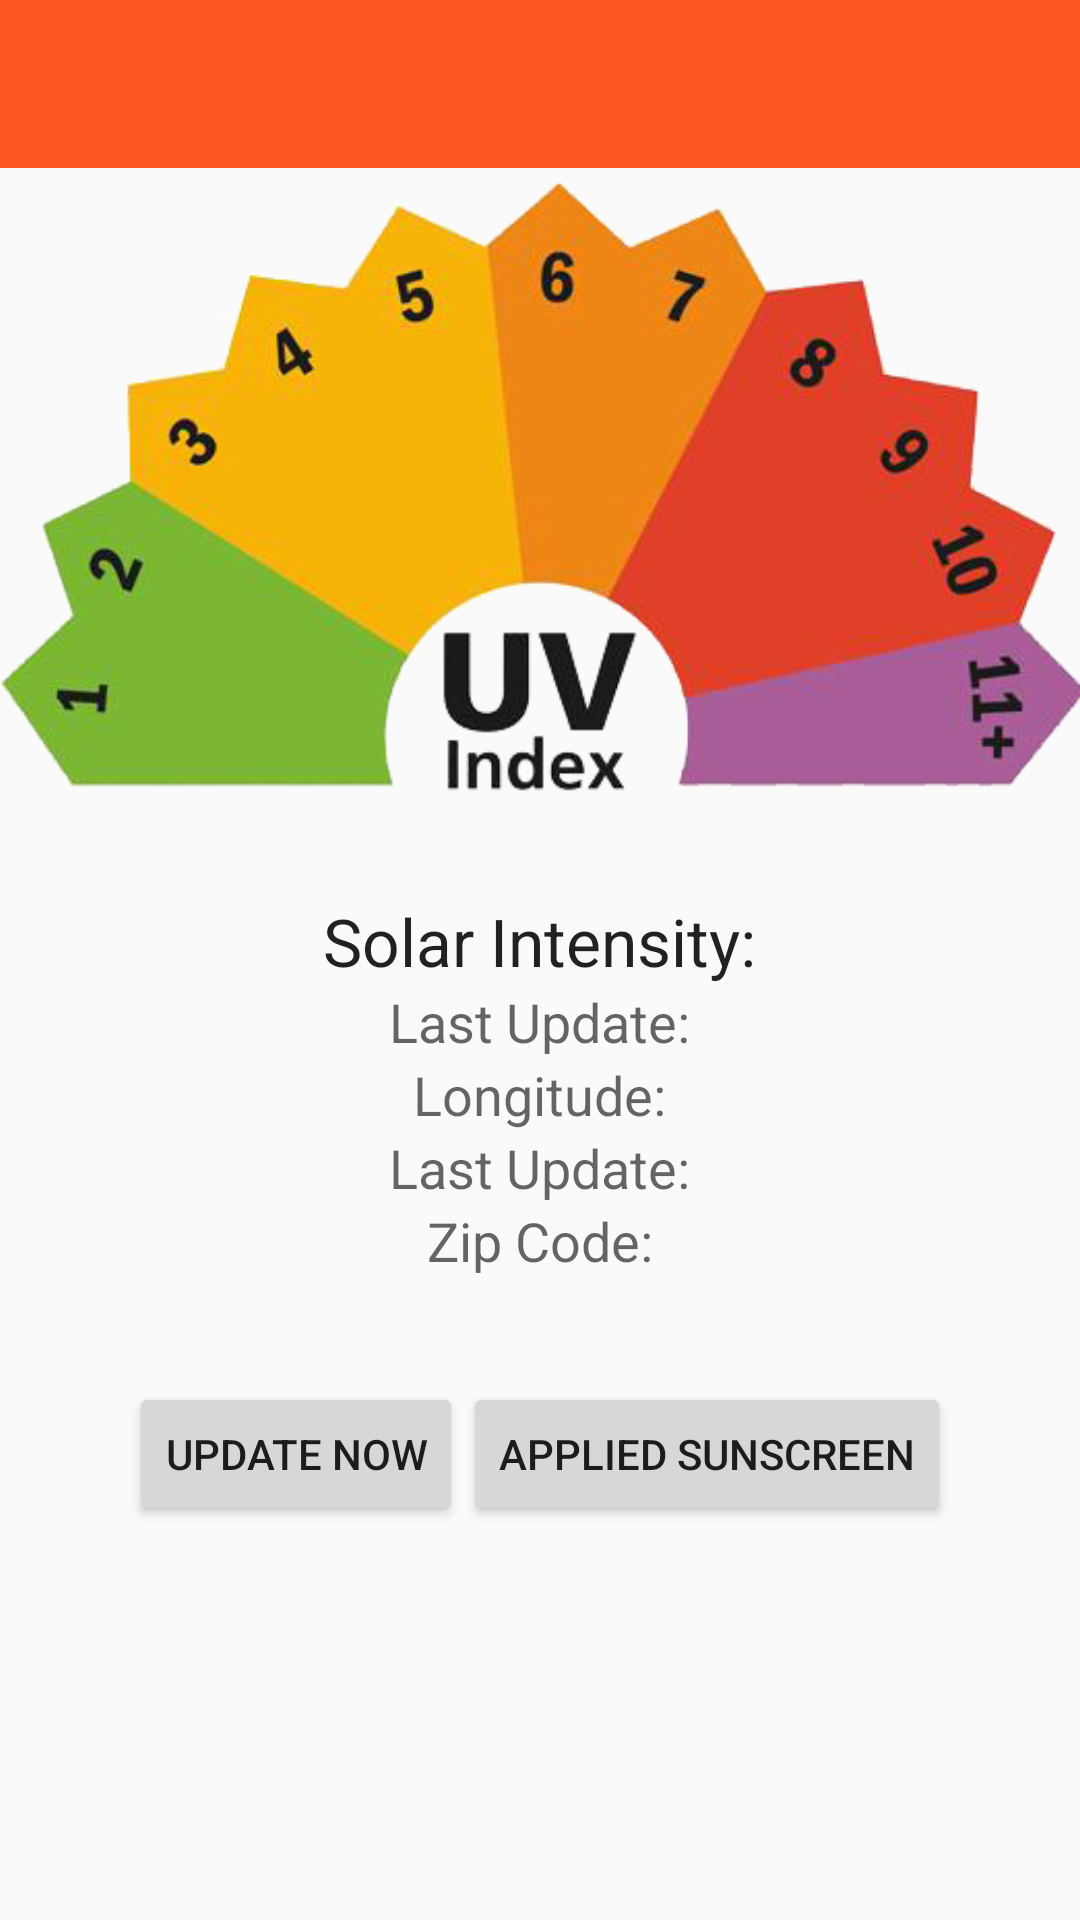

The Android layout XML behind this screen, and the referenced resources:
<!-- AndroidManifest.xml: application theme AppTheme -->
<!-- res/layout/activity_main.xml -->
<LinearLayout xmlns:android="http://schemas.android.com/apk/res/android"
    xmlns:tools="http://schemas.android.com/tools" android:layout_width="wrap_content"
              android:orientation="vertical"
              android:layout_height="match_parent" android:paddingLeft="@dimen/activity_horizontal_margin"
    android:paddingRight="@dimen/activity_horizontal_margin"
    android:paddingTop="@dimen/activity_vertical_margin"
    android:paddingBottom="@dimen/activity_vertical_margin" tools:context=".MainActivity">

    <include
        android:id="@+id/toolbar"
        layout="@layout/toolbar" />

    <ImageView
        android:id="@+id/UVImageView"
        android:layout_width="wrap_content"
        android:layout_height="wrap_content"
        android:src="@drawable/un_index"
        android:adjustViewBounds="true"
        android:layout_gravity="center_horizontal"/>

    <TextView android:text="Solar Intensity:"
              android:layout_width="wrap_content"
              android:layout_height="wrap_content"
              android:textAppearance="?android:attr/textAppearanceLarge"
              android:id="@+id/uvIndexLbl"
              android:layout_gravity="center_horizontal"
              android:layout_marginTop="35dp"/>
    <TextView android:text="Last Update:"
              android:layout_width="wrap_content"
              android:layout_height="wrap_content"
              android:textAppearance="?android:attr/textAppearanceMedium"
              android:id="@+id/lastUpdateLbl"
              android:layout_gravity="center_horizontal"/>
    <TextView android:text="Longitude:"
              android:layout_width="wrap_content"
              android:layout_height="wrap_content"
              android:textAppearance="?android:attr/textAppearanceMedium"
              android:id="@+id/longitudeLbl"
              android:layout_gravity="center_horizontal"/>
    <TextView android:text="Last Update:"
              android:layout_width="wrap_content"
              android:layout_height="wrap_content"
              android:textAppearance="?android:attr/textAppearanceMedium"
              android:id="@+id/latitudeLbl"
              android:layout_gravity="center_horizontal"/>
    <TextView android:text="Zip Code:"
              android:layout_width="wrap_content"
              android:layout_height="wrap_content"
              android:textAppearance="?android:attr/textAppearanceMedium"
              android:id="@+id/zipCodeLbl"
              android:layout_gravity="center_horizontal"/>

    <LinearLayout
        android:orientation="horizontal"
        android:layout_width="match_parent"
        android:layout_height="wrap_content"
        android:layout_gravity="center_horizontal"
        android:gravity="center_horizontal"
        android:layout_marginTop="35dp">

        <Button
            android:layout_width="wrap_content"
            android:layout_height="wrap_content"
            android:text="Update Now"
            android:id="@+id/updateBtn"
            android:onClick="updateBtn_Click"
            android:layout_gravity="center"/>

        <Button
            android:layout_width="wrap_content"
            android:layout_height="wrap_content"
            android:text="Applied Sunscreen"
            android:id="@+id/sunscreenBtn"
            android:onClick="sunscreenBtn_Click"
            android:layout_gravity="center"/>

    </LinearLayout>


</LinearLayout>
<!-- res/layout/toolbar.xml (included above) -->
<?xml version="1.0" encoding="utf-8"?>
<android.support.v7.widget.Toolbar
    xmlns:android="http://schemas.android.com/apk/res/android"
    xmlns:app="http://schemas.android.com/apk/res-auto"
    android:id="@+id/toolbar"
    android:layout_width="match_parent"
    android:layout_height="wrap_content"
    android:minHeight="?attr/actionBarSize"
    android:background="?attr/colorPrimary"
    app:theme="@style/ThemeOverlay.AppCompat.ActionBar"/>
<!-- resources referenced by this layout -->
<resources>
  <!-- drawable un_index: png bitmap (drawable, 87831 bytes) -->
  <style name="AppTheme" parent="AppTheme.Base" />
  <style name="AppTheme.Base" parent="Theme.AppCompat.Light.NoActionBar">
          <item name="colorPrimary">@color/ColorPrimary</item>
          <item name="colorPrimaryDark">@color/ColorPrimary</item>
          <item name="android:windowNoTitle">true</item>
      </style>
  <color name="ColorPrimary">#FF5722</color>
</resources>
